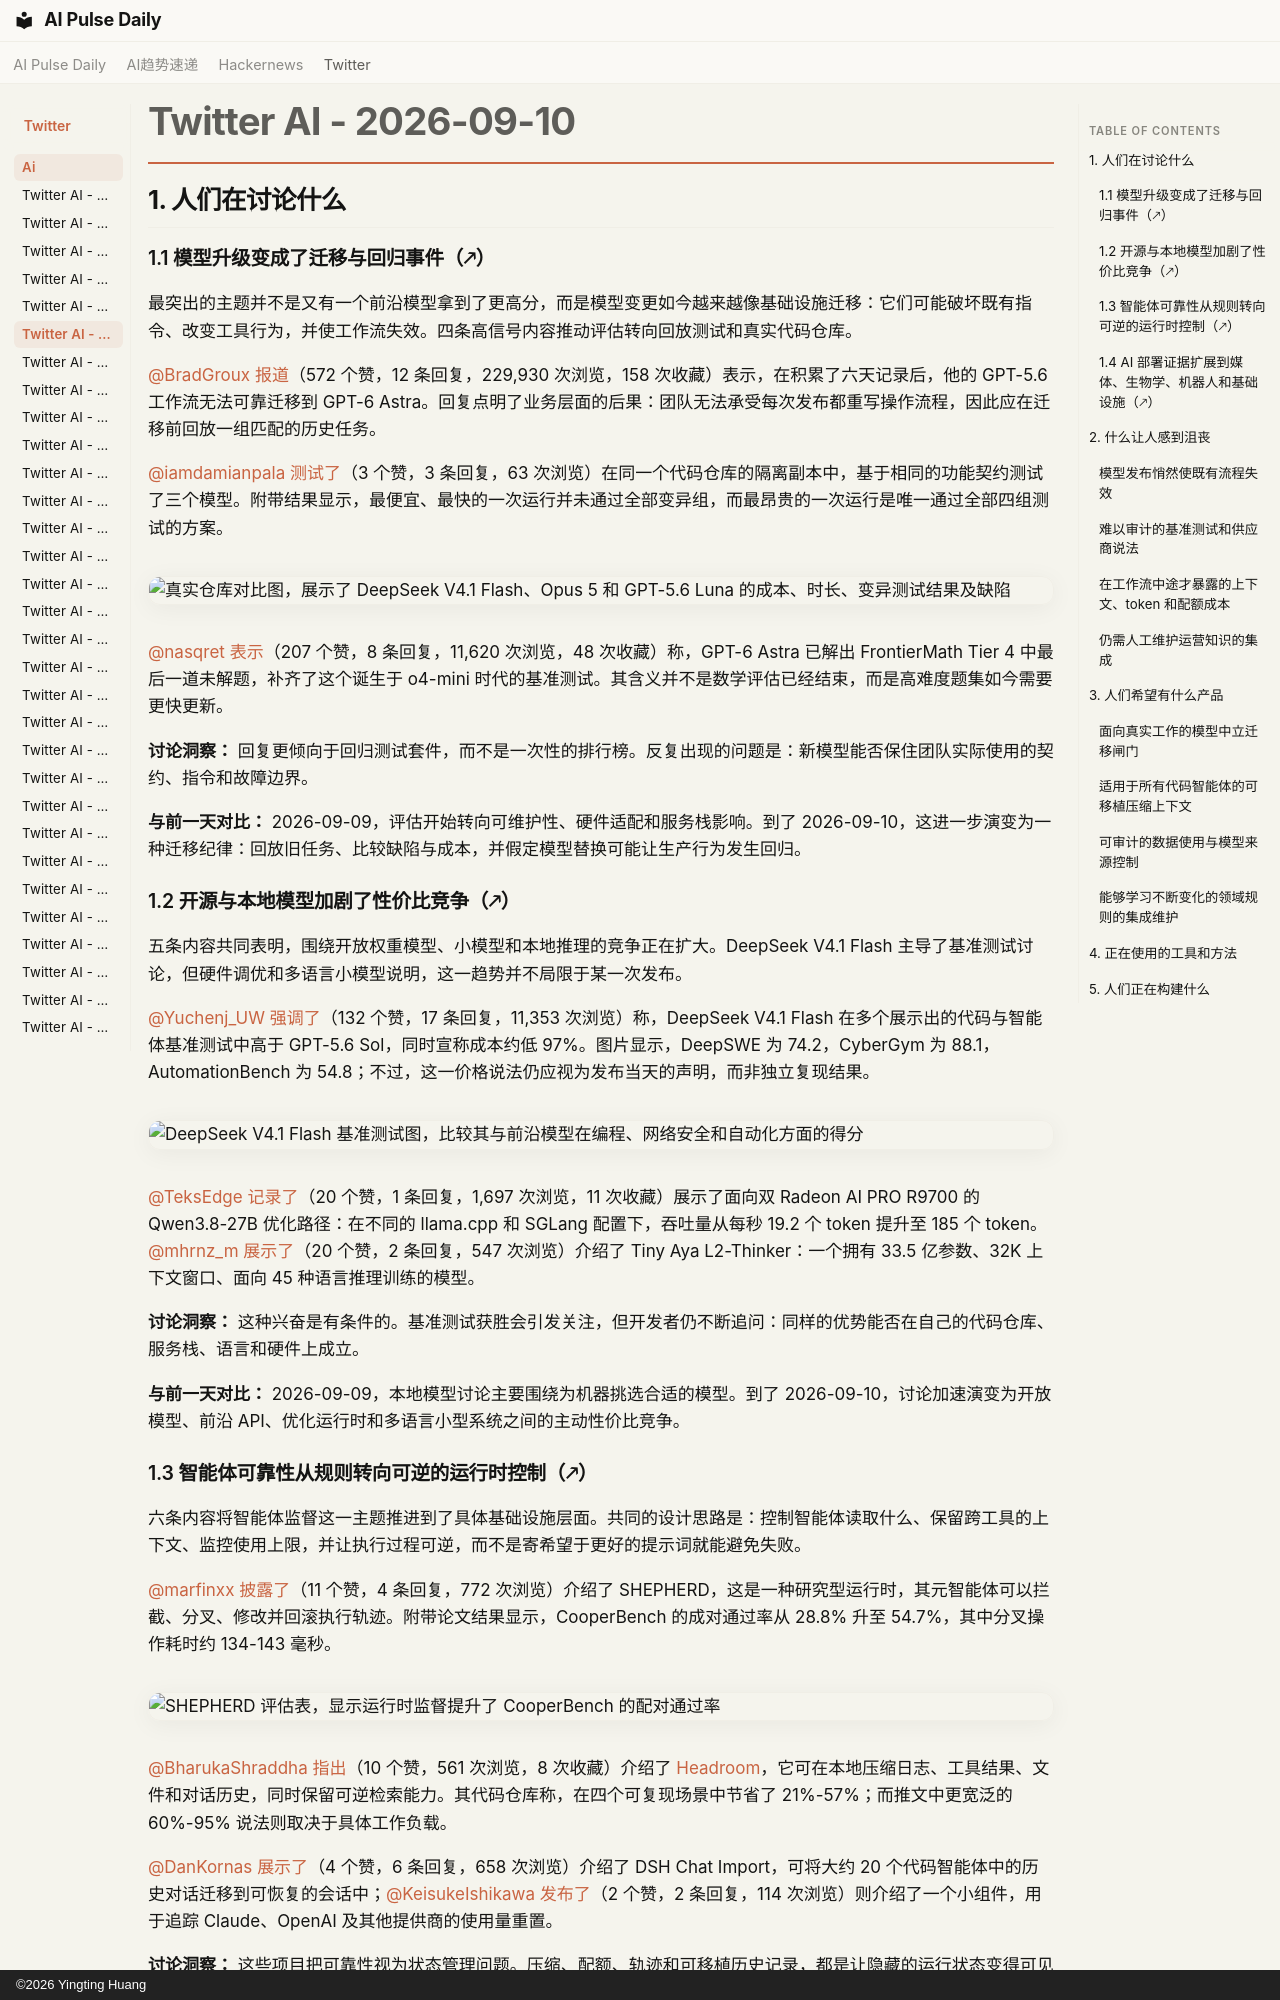

repository: vibewatch/vibewatch.github.io · page: twitter/ai/2026-09-10.zh/index.html · generator: mkdocs · copyright: ©2026 Yingting Huang

# Twitter AI - 2026-09-10

## 1. 人们在讨论什么

### 1.1 模型升级变成了迁移与回归事件（🡕）

最突出的主题并不是又有一个前沿模型拿到了更高分，而是模型变更如今越来越像基础设施迁移：它们可能破坏既有指令、改变工具行为，并使工作流失效。四条高信号内容推动评估转向回放测试和真实代码仓库。

[@BradGroux](https://x.com/BradGroux) [报道](https://x.com/BradGroux/status/2097819116744622143)（572 个赞，12 条回复，229,930 次浏览，158 次收藏）表示，在积累了六天记录后，他的 GPT-5.6 工作流无法可靠迁移到 GPT-6 Astra。回复点明了业务层面的后果：团队无法承受每次发布都重写操作流程，因此应在迁移前回放一组匹配的历史任务。

[@iamdamianpala](https://x.com/iamdamianpala) [测试了](https://x.com/iamdamianpala/status/2098086060081221977)（3 个赞，3 条回复，63 次浏览）在同一个代码仓库的隔离副本中，基于相同的功能契约测试了三个模型。附带结果显示，最便宜、最快的一次运行并未通过全部变异组，而最昂贵的一次运行是唯一通过全部四组测试的方案。

![真实仓库对比图，展示了 DeepSeek V4.1 Flash、Opus 5 和 GPT-5.6 Luna 的成本、时长、变异测试结果及缺陷](https://pbs.twimg.com/media/HR3lYlgWYA0vd3_.png)

[@nasqret](https://x.com/nasqret) [表示](https://x.com/nasqret/status/2098132583225995323)（207 个赞，8 条回复，11,620 次浏览，48 次收藏）称，GPT-6 Astra 已解出 FrontierMath Tier 4 中最后一道未解题，补齐了这个诞生于 o4-mini 时代的基准测试。其含义并不是数学评估已经结束，而是高难度题集如今需要更快更新。

**讨论洞察：** 回复更倾向于回归测试套件，而不是一次性的排行榜。反复出现的问题是：新模型能否保住团队实际使用的契约、指令和故障边界。

**与前一天对比：** 2026-09-09，评估开始转向可维护性、硬件适配和服务栈影响。到了 2026-09-10，这进一步演变为一种迁移纪律：回放旧任务、比较缺陷与成本，并假定模型替换可能让生产行为发生回归。

### 1.2 开源与本地模型加剧了性价比竞争（🡕）

五条内容共同表明，围绕开放权重模型、小模型和本地推理的竞争正在扩大。DeepSeek V4.1 Flash 主导了基准测试讨论，但硬件调优和多语言小模型说明，这一趋势并不局限于某一次发布。

[@Yuchenj_UW](https://x.com/Yuchenj_UW) [强调了](https://x.com/Yuchenj_UW/status/2098086079568183324)（132 个赞，17 条回复，11,353 次浏览）称，DeepSeek V4.1 Flash 在多个展示出的代码与智能体基准测试中高于 GPT-5.6 Sol，同时宣称成本约低 97%。图片显示，DeepSWE 为 74.2，CyberGym 为 88.1，AutomationBench 为 54.8；不过，这一价格说法仍应视为发布当天的声明，而非独立复现结果。

![DeepSeek V4.1 Flash 基准测试图，比较其与前沿模型在编程、网络安全和自动化方面的得分](https://pbs.twimg.com/media/HR3mKx5awAEnpYk.jpg)

[@TeksEdge](https://x.com/TeksEdge) [记录了](https://x.com/TeksEdge/status/2097838715288813780)（20 个赞，1 条回复，1,697 次浏览，11 次收藏）展示了面向双 Radeon AI PRO R9700 的 Qwen3.8-27B 优化路径：在不同的 llama.cpp 和 SGLang 配置下，吞吐量从每秒 19.2 个 token 提升至 185 个 token。[@mhrnz_m](https://x.com/mhrnz_m) [展示了](https://x.com/mhrnz_m/status/2098100771057537490)（20 个赞，2 条回复，547 次浏览）介绍了 Tiny Aya L2-Thinker：一个拥有 33.5 亿参数、32K 上下文窗口、面向 45 种语言推理训练的模型。

**讨论洞察：** 这种兴奋是有条件的。基准测试获胜会引发关注，但开发者仍不断追问：同样的优势能否在自己的代码仓库、服务栈、语言和硬件上成立。

**与前一天对比：** 2026-09-09，本地模型讨论主要围绕为机器挑选合适的模型。到了 2026-09-10，讨论加速演变为开放模型、前沿 API、优化运行时和多语言小型系统之间的主动性价比竞争。

### 1.3 智能体可靠性从规则转向可逆的运行时控制（🡕）

六条内容将智能体监督这一主题推进到了具体基础设施层面。共同的设计思路是：控制智能体读取什么、保留跨工具的上下文、监控使用上限，并让执行过程可逆，而不是寄希望于更好的提示词就能避免失败。

[@marfinxx](https://x.com/marfinxx) [披露了](https://x.com/marfinxx/status/2097816505840808359)（11 个赞，4 条回复，772 次浏览）介绍了 SHEPHERD，这是一种研究型运行时，其元智能体可以拦截、分叉、修改并回滚执行轨迹。附带论文结果显示，CooperBench 的成对通过率从 28.8% 升至 54.7%，其中分叉操作耗时约 134-143 毫秒。

![SHEPHERD 评估表，显示运行时监督提升了 CooperBench 的配对通过率](https://pbs.twimg.com/media/HRzvEcsWIAQjLEG.jpg)

[@BharukaShraddha](https://x.com/BharukaShraddha) [指出](https://x.com/BharukaShraddha/status/2097956925086576644)（10 个赞，561 次浏览，8 次收藏）介绍了 [Headroom](https://github.com/headroomlabs-ai/headroom)，它可在本地压缩日志、工具结果、文件和对话历史，同时保留可逆检索能力。其代码仓库称，在四个可复现场景中节省了 21%-57%；而推文中更宽泛的 60%-95% 说法则取决于具体工作负载。

[@DanKornas](https://x.com/DanKornas) [展示了](https://x.com/DanKornas/status/2097969317073535268)（4 个赞，6 条回复，658 次浏览）介绍了 DSH Chat Import，可将大约 20 个代码智能体中的历史对话迁移到可恢复的会话中；[@KeisukeIshikawa](https://x.com/KeisukeIshikawa) [发布了](https://x.com/KeisukeIshikawa/status/2098105691785355277)（2 个赞，2 条回复，114 次浏览）则介绍了一个小组件，用于追踪 Claude、OpenAI 及其他提供商的使用量重置。

**讨论洞察：** 这些项目把可靠性视为状态管理问题。压缩、配额、轨迹和可移植历史记录，都是让隐藏的运行状态变得可见且可恢复的尝试。

**与前一天对比：** 2026-09-09，人们提出了验证、替换和回退标准等监督规则。到了 2026-09-10，开发者开始提供实现这些规则的基础组件：可逆轨迹、本地压缩、跨智能体导入和配额遥测。
